Run: headless pygame with SDL's dummy video driver; simulated clock (each Clock.tick advances the game by its frame time, no real sleeping); random seed 0; keys injected as events and as key.get_pressed() state; no mouse input.
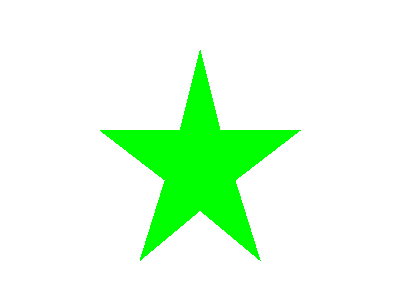
Frame 1 of 4 · flips 1–60 · no input
Frame 2 of 4 · flips 61–180 · tapped SPACE, RETURN · held RIGHT (→), D · screen unchanged from frame 1, image omitted
Frame 3 of 4 · flips 181–300 · held DOWN (↓), S · screen unchanged from frame 2, image omitted
Frame 4 of 4 · flips 301–420 · held LEFT (←), A, UP (↑), W · screen unchanged from frame 3, image omitted

The pygame program that drew these frames:

import pygame, sys
from pygame.locals import *

pygame.init()

# set up the window
DISPLAYSURF = pygame.display.set_mode((400, 300), 0, 32)
pygame.display.set_caption('Drawing')

# set up the colors
BLACK = (0, 0, 0)
WHITE = (255, 255, 255)
RED = (255, 0, 0)
GREEN = (0, 255, 0)
BLUE = (0, 0, 255)

# draw on the surface object
DISPLAYSURF.fill(WHITE)
points = [
    (200, 50),
    (220, 130),
    (300, 130),
    (235, 180),
    (260, 260),
    (200, 210),
    (140, 260),
    (165, 180),
    (100, 130),
    (180, 130)
]
pygame.draw.polygon(DISPLAYSURF, GREEN, points)

# run the game loop
while True:
    for event in pygame.event.get():
        if event.type == QUIT:
            pygame.quit()
            sys.exit()
    pygame.display.update()
